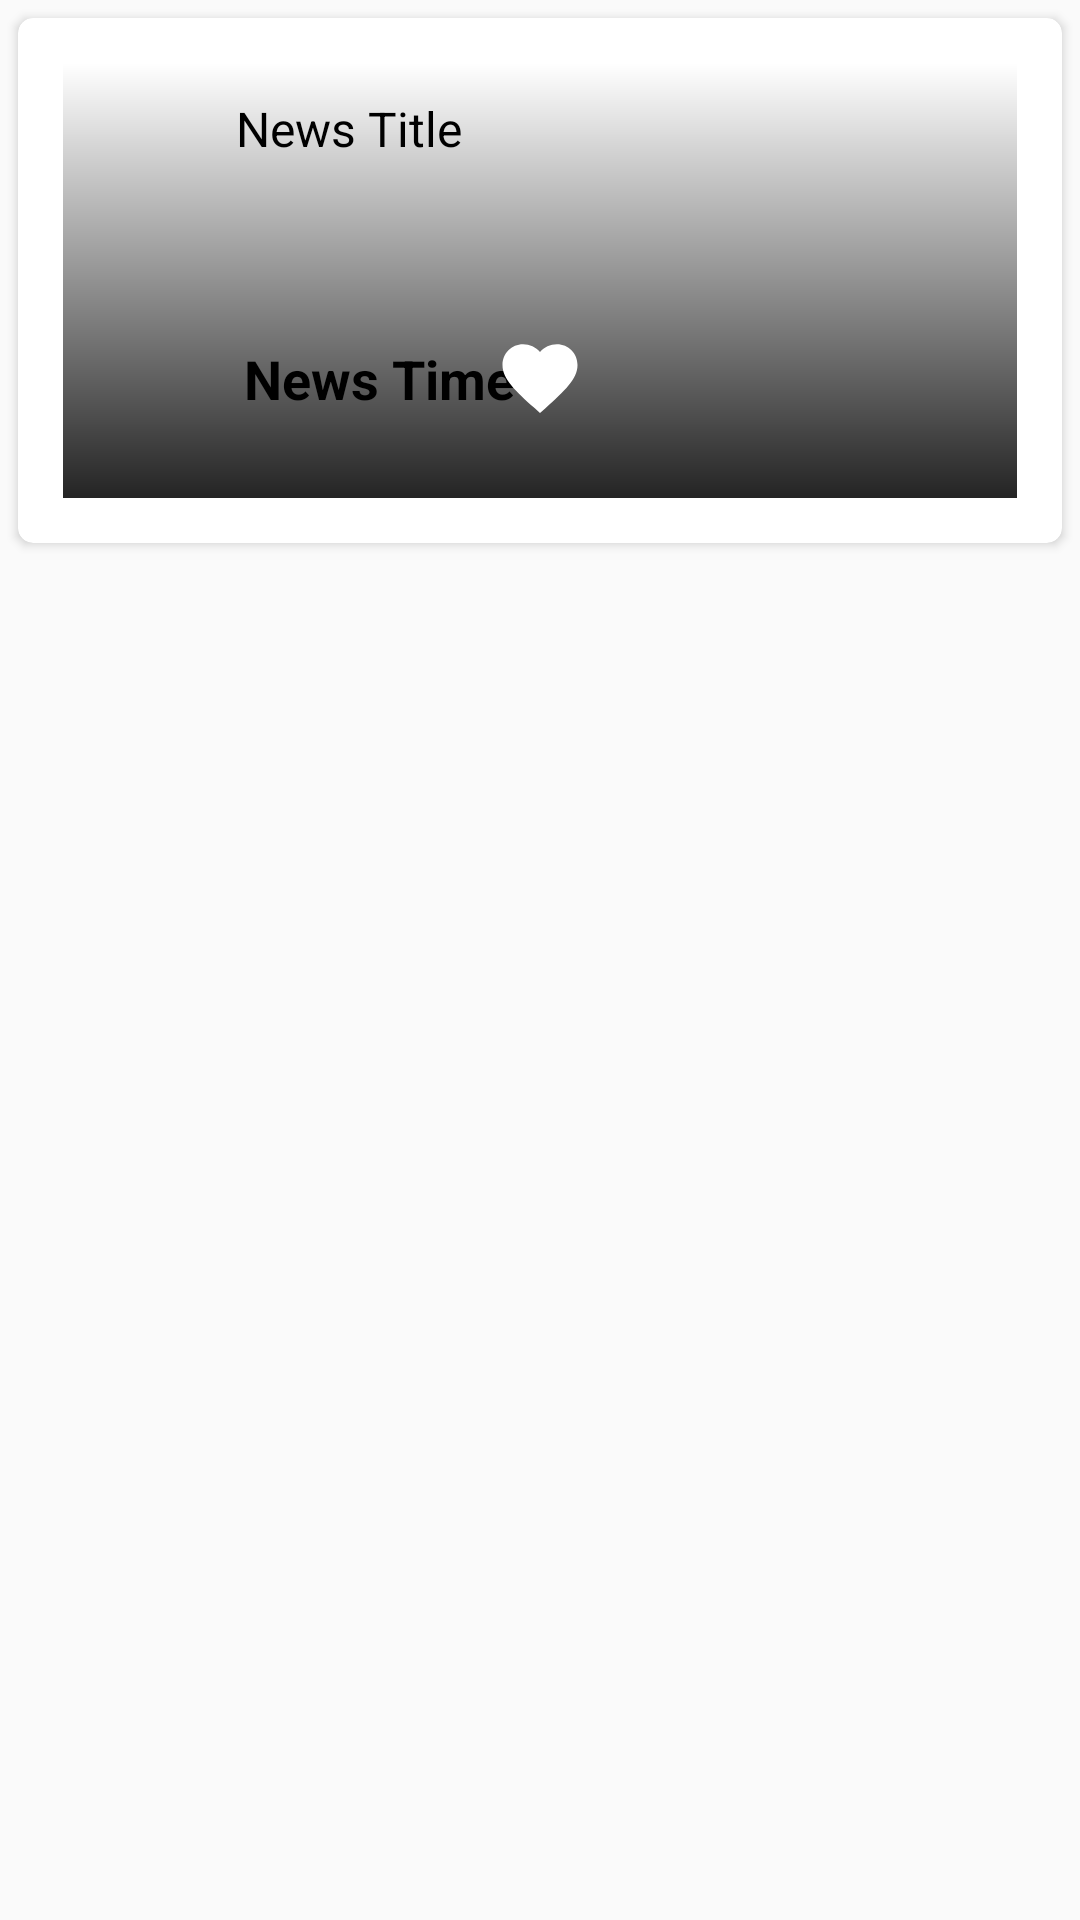

Write the Android layout XML for this screen, with the resource values it uses.
<!-- AndroidManifest.xml: application theme AppTheme -->
<!-- res/layout/news_list_item.xml -->
<LinearLayout xmlns:android="http://schemas.android.com/apk/res/android"
    xmlns:app="http://schemas.android.com/apk/res-auto"
    xmlns:tools="http://schemas.android.com/tools"
    android:id="@+id/newsItem"
    android:layout_width="match_parent"
    android:layout_height="wrap_content"
    android:orientation="vertical">

    <androidx.cardview.widget.CardView
        android:layout_width="match_parent"
        android:layout_height="175dp"
        android:layout_margin="6dp"
        android:elevation="10dp"
        android:padding="10dp"
        app:cardCornerRadius="5dp">

        <RelativeLayout
            android:layout_width="match_parent"
            android:layout_height="match_parent">

            <FrameLayout
                android:layout_width="match_parent"
                android:layout_height="match_parent"
                android:layout_margin="15dp"
                android:layout_marginTop="20dp">

                <LinearLayout
                    android:layout_width="match_parent"
                    android:layout_height="match_parent"
                    android:orientation="horizontal">


                    <LinearLayout
                        android:layout_width="match_parent"
                        android:layout_height="match_parent"
                        android:layout_marginTop="11dp"
                        android:layout_weight="2"
                        android:orientation="vertical">


                        <TextView
                            android:id="@+id/newsTitle"
                            android:layout_width="match_parent"
                            android:layout_height="0dp"
                            android:layout_weight="3"
                            android:text="News Title"
                            android:textAlignment="center"
                            android:textColor="@android:color/black"
                            android:textSize="16sp" />

                        <LinearLayout
                            android:layout_width="match_parent"
                            android:layout_height="wrap_content"
                            android:layout_marginLeft="20dp"
                            android:layout_weight="1"
                            android:gravity="center_horizontal"
                            android:orientation="horizontal">

                            <TextView
                                android:id="@+id/newsTime"
                                android:layout_width="100dp"
                                android:layout_height="wrap_content"
                                android:text="News Time"
                                android:textAlignment="center"
                                android:textAllCaps="false"
                                android:textColor="@android:color/black"
                                android:textSize="18sp"
                                android:textStyle="bold" />


                        </LinearLayout>


                    </LinearLayout>

                    <ImageView
                        android:id="@+id/newsImage"
                        android:layout_width="match_parent"
                        android:layout_height="match_parent"
                        android:layout_margin="10dp"
                        android:layout_weight="3"
                        android:scaleType="fitXY"
                        android:src="@mipmap/ic_launcher" />


                </LinearLayout>

                <View
                    android:layout_width="match_parent"
                    android:layout_height="match_parent"
                    android:background="@drawable/gradient_background">

                </View>

            </FrameLayout>

            <ImageButton

                android:id="@+id/isFavorite"
                android:layout_width="30dp"
                android:layout_height="30dp"
                android:layout_centerHorizontal="true"
                android:layout_marginTop="105dp"
                android:background="@drawable/ic_favorite_white" />

        </RelativeLayout>

    </androidx.cardview.widget.CardView>


</LinearLayout>
<!-- resources referenced by this layout -->
<resources>
  <!-- drawable gradient_background (drawable) -->
  <?xml version="1.0" encoding="utf-8"?>
      <shape xmlns:android="http://schemas.android.com/apk/res/android" android:shape="rectangle">
          <gradient
              android:startColor="#00ffffff"
              android:endColor="#db000000"
              android:angle="270">
          </gradient>
      </shape>
  <!-- drawable ic_favorite_white (drawable) -->
  <vector android:height="24dp" android:tint="@android:color/white"
      android:viewportHeight="24.0" android:viewportWidth="24.0"
      android:width="24dp" xmlns:android="http://schemas.android.com/apk/res/android">
      <path android:fillColor="#FF000000" android:pathData="M12,21.35l-1.45,-1.32C5.4,15.36 2,12.28 2,8.5 2,5.42 4.42,3 7.5,3c1.74,0 3.41,0.81 4.5,2.09C13.09,3.81 14.76,3 16.5,3 19.58,3 22,5.42 22,8.5c0,3.78 -3.4,6.86 -8.55,11.54L12,21.35z"/>
  </vector>
  <style name="AppTheme" parent="Theme.AppCompat.Light.NoActionBar">
          
          <item name="colorPrimary">@color/colorPrimary</item>
          <item name="colorPrimaryDark">@color/colorPrimaryDark</item>
          <item name="colorAccent">#0f199b</item>
          <item name="android:windowSoftInputMode">stateHidden</item>
      </style>
  <color name="colorPrimary">#12ABEE</color>
  <color name="colorPrimaryDark">#12A3E2</color>
</resources>
